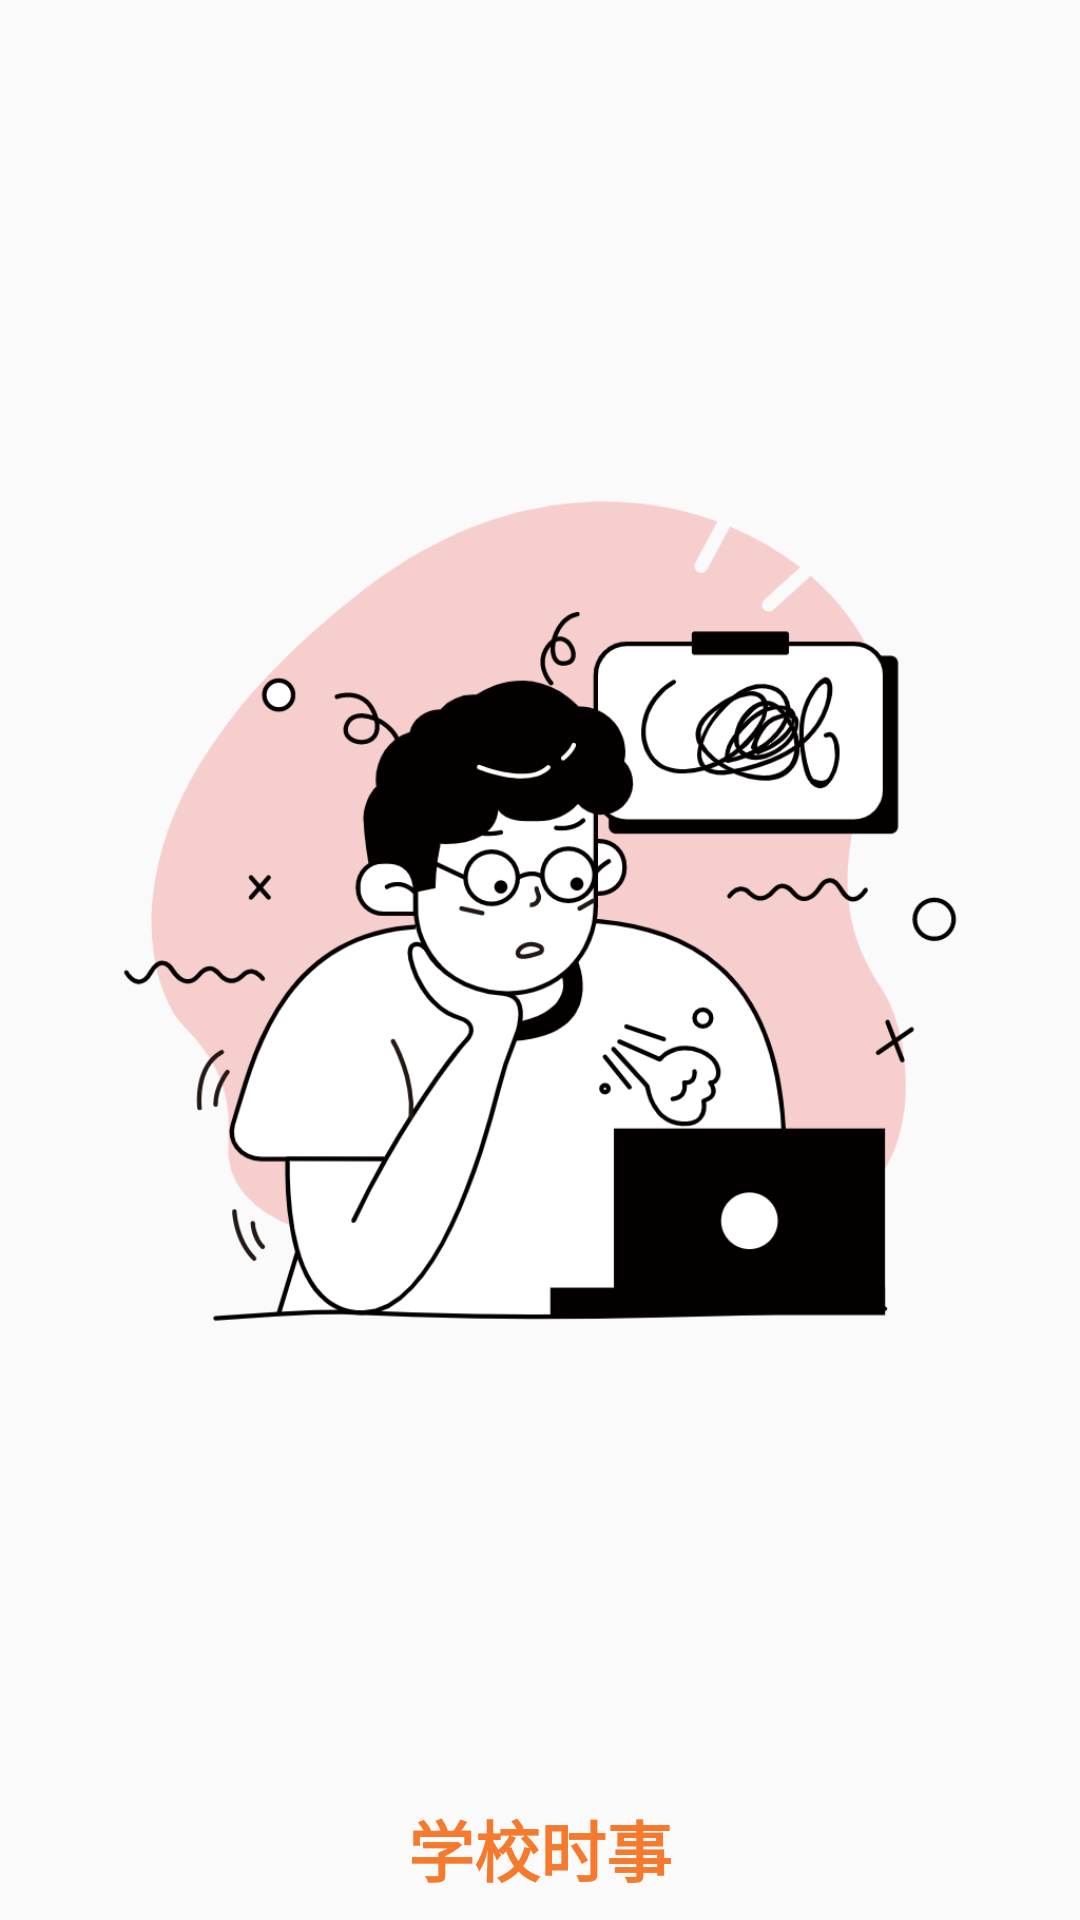

This screen was rendered from an Android layout file. Write that file and the resources it references.
<!-- AndroidManifest.xml: application theme Theme.MyApplication -->
<!-- res/layout/fragment_current.xml -->
<?xml version="1.0" encoding="utf-8"?>
<FrameLayout xmlns:android="http://schemas.android.com/apk/res/android"
    xmlns:tools="http://schemas.android.com/tools"
    android:layout_width="match_parent"
    android:layout_height="match_parent"
    tools:context=".GuideFragment.CurrentFragment">

    <LinearLayout
        android:layout_width="match_parent"
        android:layout_height="match_parent"
        android:orientation="vertical">
        <ImageView
            android:layout_width="match_parent"
            android:layout_height="600dp"
            android:src="@drawable/current1"></ImageView>
        <TextView
            android:layout_width="wrap_content"
            android:layout_height="wrap_content"
            android:layout_gravity="center"
            android:text="学校时事"
            android:textSize="22dp"
            android:textStyle="bold"
            android:textColor="#F57A2D"
            android:layout_marginBottom="10dp"></TextView>
        <TextView
            android:layout_width="match_parent"
            android:layout_height="wrap_content"
            android:layout_marginTop="10dp"
            android:layout_gravity="center"
            android:gravity="center"
            android:text="学校新闻、学校活动、动态等最新资讯"></TextView>

    </LinearLayout>

</FrameLayout>
<!-- resources referenced by this layout -->
<resources>
  <!-- drawable current1: png bitmap (drawable, 125006 bytes) -->
  <style name="Theme.MyApplication" parent="Theme.MaterialComponents.DayNight.NoActionBar.Bridge">
          
          <item name="colorPrimary">@color/purple_500</item>
          <item name="colorPrimaryVariant">@color/purple_700</item>
          <item name="colorOnPrimary">@color/white</item>
          
          <item name="colorSecondary">@color/teal_200</item>
          <item name="colorSecondaryVariant">@color/teal_700</item>
          <item name="colorOnSecondary">@color/black</item>
          
          <item name="android:statusBarColor" tools:targetApi="l">?attr/colorPrimaryVariant</item>
          
  
      </style>
  <color name="purple_500">#FF6200EE</color>
  <color name="purple_700">#FF3700B3</color>
  <color name="white">#FFFFFFFF</color>
  <color name="teal_200">#FF03DAC5</color>
  <color name="teal_700">#FF018786</color>
  <color name="black">#FF000000</color>
</resources>
